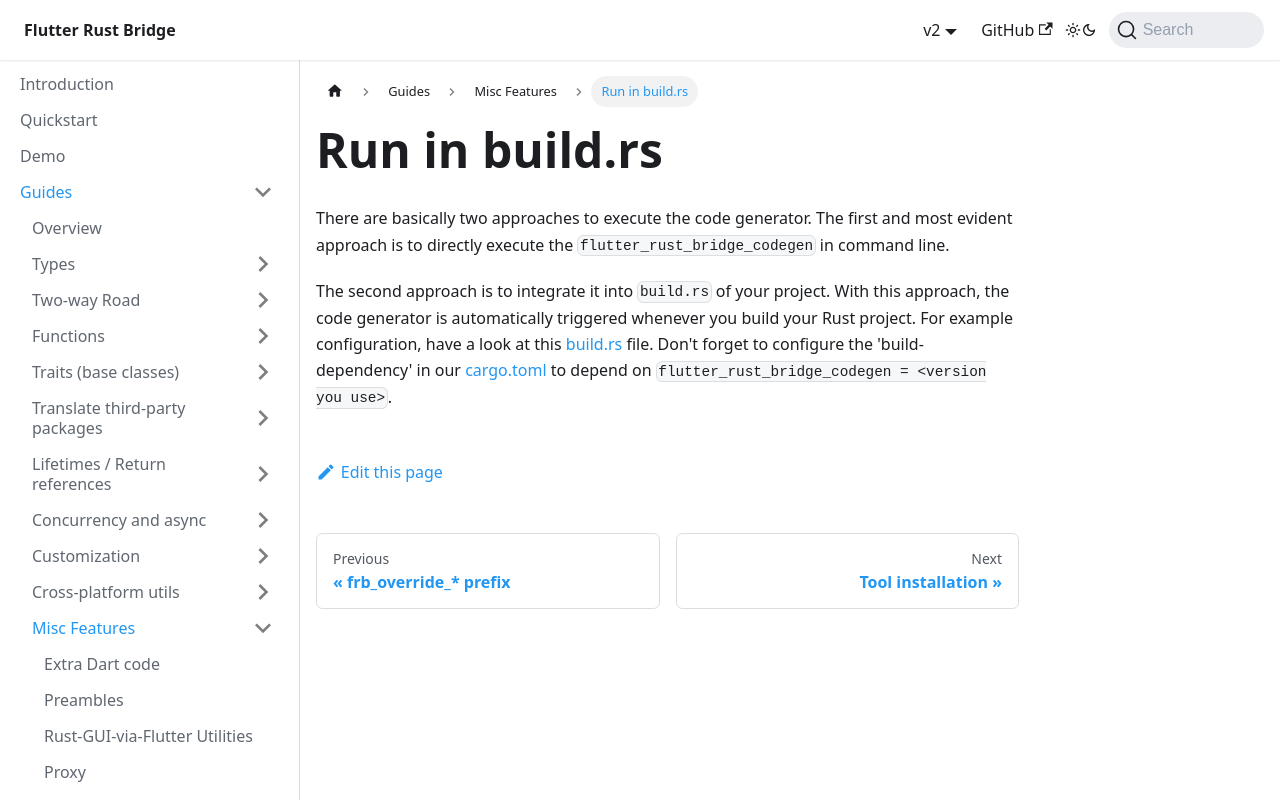

repository: fzyzcjy/flutter_rust_bridge · page: guides/misc-features/build-rs.html · generator: docusaurus

# Run in build.rs

There are basically two approaches to execute the code generator.
The first and most evident approach is to directly execute the `flutter_rust_bridge_codegen` in command line.

The second approach is to integrate it into `build.rs` of your project.
With this approach, the code generator is automatically triggered whenever you build your Rust project.
For example configuration, have a look at this [build.rs](https://github.com/fzyzcjy/flutter_rust_bridge/blob/master/frb_example/dart_build_rs/rust/build.rs) file.
Don't forget to configure the 'build-dependency' in our [cargo.toml](https://github.com/fzyzcjy/flutter_rust_bridge/blob/master/frb_example/dart_build_rs/rust/Cargo.toml) to depend on `flutter_rust_bridge_codegen = <version you use>`.
